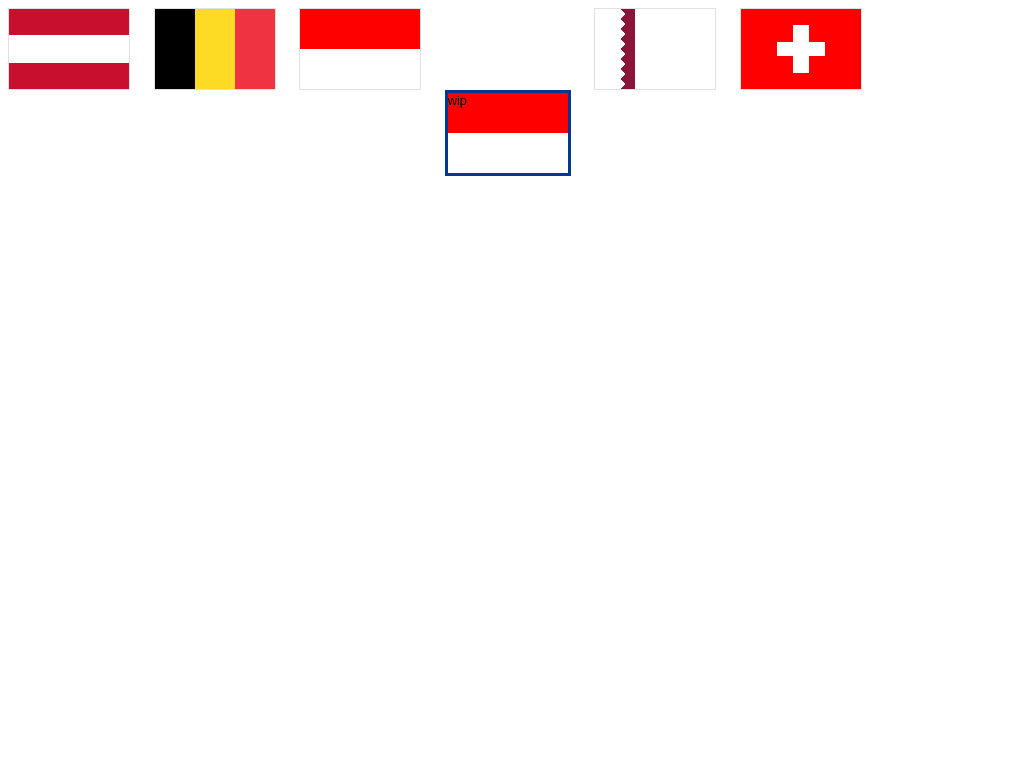

Here is a drawing made with CSS. Write the source that renders it.

<!-- file: flags.html -->
<!DOCTYPE html>
<html lang="en">
<head>
    <meta charset="UTF-8">
    <meta http-equiv="X-UA-Compatible" content="IE=edge">
    <meta name="viewport" content="width=device-width, initial-scale=1.0">
    <title>css-art:flags</title>
    <link rel="stylesheet" href="flags.css">
    <script src="flags.js"></script>
</head>
<body>
    <div class="flag austria" title="Austria"></div>
    <div class="flag belgium" title="Belgium"></div>
    <div class="flag monaco" title="Monaco"></div>
    <div class="flag nepal" title="Nepal"></div>
    <div class="flag qatar" title="Qatar"></div>
    <div class="flag switzerland" title="Switzerland"></div>

    <div class="star"></div>
</body>
</html>

/* file: flags.css */
html {
    font-family:Verdana, Geneva, Tahoma, sans-serif;
    font-size: .8em;
}

.flag {
    width: 120px;
    height: 80px;
    border: 1px solid #e0e0e0;
    margin-right: 20px;
    margin-bottom: 15px;
    display: inline-block;
}

.austria {
    background-image: 
        linear-gradient(
            #C8102E 33%, 
            #FFFFFF 33% 67%, 
            #C8102E 67%
        );
}

.belgium {
    background-image: 
        linear-gradient(
            90deg,
            #000000 33%,
            #FDDA24 33% 67%,
            #EF3340 67%
        );
}

.monaco {
    background-image: 
        linear-gradient(
            red 50%, 
            white 50%
        );
}

.nepal {
    border: .3em solid #003893;
    background-image: 
        linear-gradient(
            red 50%, 
            white 50%
        );
}
.nepal::after {
    content: 'wip';
}

.qatar {
    /* background:  */
        /* linear-gradient(
            90deg,
            #FFFFFF 35%,
            transparent 35% 45%,
            #8A1538 45%
        ), */
    background: 
        linear-gradient(225deg, #8A1538 10px, transparent 0), 
        linear-gradient(-45deg, #8A1538 10px, transparent 0);
    background-repeat: repeat-y;
    background-size: 40px 10px;
    
}

.switzerland {
    background: 
        linear-gradient(
            red 20%,
            transparent 20% 80%, 
            red 80%
        ),
        linear-gradient(
            90deg,
            red 30%,
            transparent 30% 70%, 
            red 70%
        ),
        linear-gradient(
            transparent 41%,
            white 41% 59%,
            transparent 59%
        ),
        linear-gradient(
            90deg,
            transparent 43%,
            white 43% 57%,
            transparent 57%
        ),
        linear-gradient(
            red, red
        )
}


/******** Helper Styles *************/
/* .star {
    width:120px;
    height: 120px;
    background-color: #FDDA24;
    border: 1px solid black;
    background:
        linear-gradient(
            63deg,
            transparent 55px,
            red 55px
        ),
        linear-gradient(
            63deg,
            transparent 55px,
            red 55px
        );
    background-size: 60px;
    background-repeat: repeat-x;
} */
